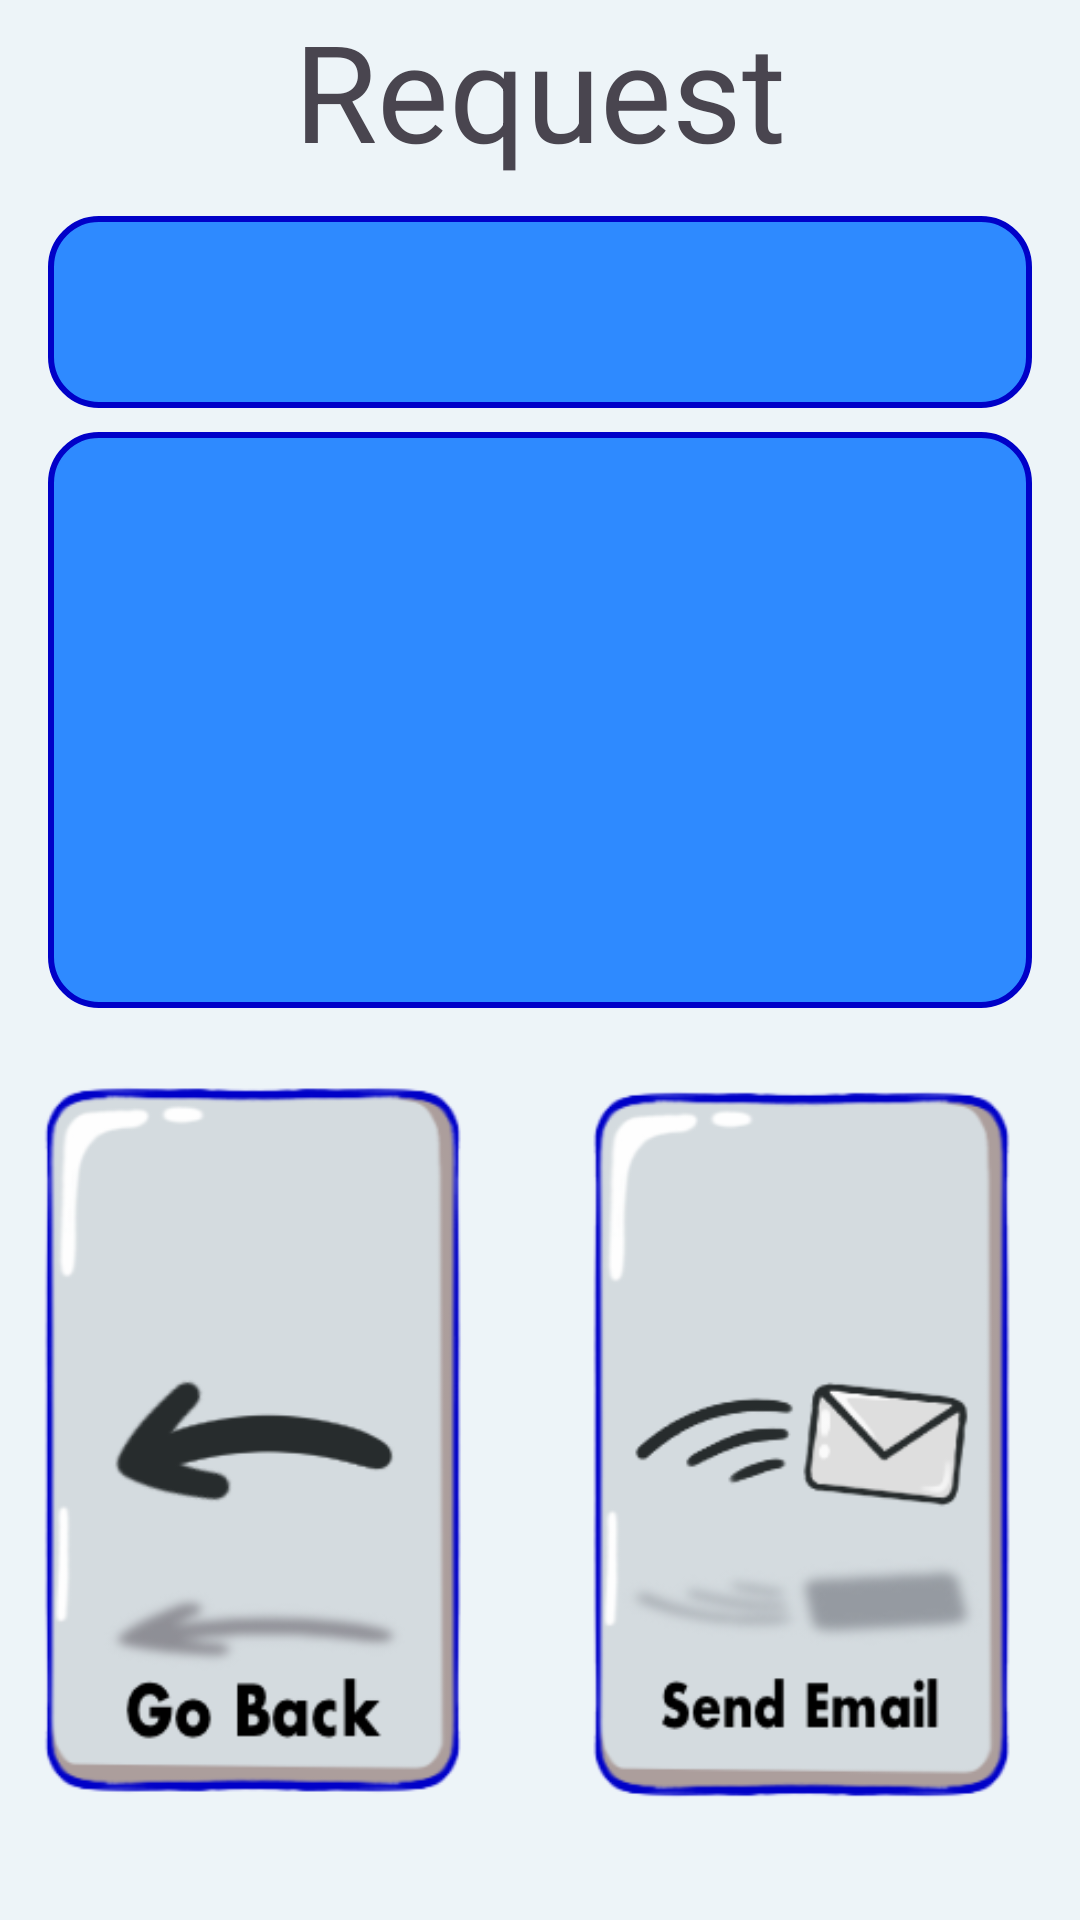

Here is an Android app screen rendered from its layout file. Give the layout XML and the strings, colors and styles it references.
<!-- AndroidManifest.xml: application theme Theme.Aiapplication -->
<!-- res/layout/generation_area_moody.xml -->
<?xml version="1.0" encoding="utf-8"?>
<androidx.constraintlayout.widget.ConstraintLayout
    xmlns:android="http://schemas.android.com/apk/res/android"
    xmlns:app="http://schemas.android.com/apk/res-auto"
    android:layout_width="match_parent"
    android:layout_height="match_parent"
    android:background="@color/greybase"
    android:id="@+id/generationArea">

    
    <TextView
        android:id="@+id/requestTitle"
        android:layout_width="0dp"
        android:layout_height="0dp"
        android:gravity="center"
        android:text="@string/generationAreaTitle"
        android:textSize="45sp"
        app:layout_constraintTop_toTopOf="parent"
        app:layout_constraintStart_toStartOf="parent"
        app:layout_constraintEnd_toEndOf="parent"
        app:layout_constraintHeight_percent="0.1" />

    
    <EditText
        android:id="@+id/grabbedEmail"
        android:layout_width="0dp"
        android:layout_height="0dp"
        android:background="@drawable/popup_round_moody"
        android:gravity="center"
        android:paddingLeft="10dp"
        android:paddingRight="10dp"
        android:textSize="35sp"
        android:layout_marginStart="16dp"
        android:layout_marginEnd="16dp"
        app:layout_constraintTop_toBottomOf="@id/requestTitle"
        app:layout_constraintStart_toStartOf="parent"
        app:layout_constraintEnd_toEndOf="parent"
        android:textColor="@color/black"
        app:layout_constraintHeight_percent="0.1"
        android:layout_marginTop="8dp" />

    
    <ScrollView
        android:id="@+id/scrollView"
        android:layout_width="0dp"
        android:layout_height="0dp"
        android:background="@drawable/popup_round_moody"
        app:layout_constraintTop_toBottomOf="@id/grabbedEmail"
        app:layout_constraintStart_toStartOf="parent"
        app:layout_constraintEnd_toEndOf="parent"
        app:layout_constraintHeight_percent="0.3"
        android:layout_marginTop="8dp"
        android:layout_marginStart="16dp"
        android:layout_marginEnd="16dp">

        <EditText
            android:id="@+id/GenerationBox"
            android:layout_width="match_parent"
            android:layout_height="wrap_content"
            android:padding="10dp"
            android:scrollbars="vertical"
            android:background="@drawable/transparent"
            android:textColor="@color/black"
            android:textSize="15sp" />
    </ScrollView>

    

    

    <ImageButton
        android:id="@+id/exitButton"
        android:layout_width="0dp"
        android:layout_height="0dp"
        android:layout_marginStart="4dp"
        android:background="?android:attr/selectableItemBackground"
        android:contentDescription="@string/takeBackButton"
        android:src="@drawable/gobackmoody"
        android:scaleType="fitCenter"
        app:layout_constraintHeight_percent="0.45"
        app:layout_constraintStart_toStartOf="parent"
        app:layout_constraintTop_toBottomOf="@id/scrollView"
        app:layout_constraintWidth_percent="0.45" />

    <ImageButton
        android:id="@+id/sendEmail"
        android:layout_width="0dp"
        android:layout_height="0dp"
        android:layout_marginStart="8dp"
        android:background="?android:attr/selectableItemBackground"
        android:contentDescription="@string/send_Email_Button"
        android:scaleType="fitCenter"
        android:src="@drawable/sendemailmoody"
        app:layout_constraintEnd_toEndOf="parent"
        app:layout_constraintHeight_percent="0.45"
        app:layout_constraintHorizontal_bias="0.448"
        app:layout_constraintStart_toEndOf="@id/exitButton"
        app:layout_constraintTop_toBottomOf="@id/scrollView"
        app:layout_constraintWidth_percent="0.45" />

</androidx.constraintlayout.widget.ConstraintLayout>
<!-- resources referenced by this layout -->
<resources>
  <color name="black">#FF000000</color>
  <color name="greybase">#EDF4F8</color>
  <!-- drawable gobackmoody: png bitmap (drawable, 25689 bytes) -->
  <!-- drawable popup_round_moody (drawable) -->
  <?xml version="1.0" encoding="utf-8"?>
  <shape xmlns:android="http://schemas.android.com/apk/res/android">
      <solid android:color="@color/bluebase"/>
      <corners android:radius="16dp" />
      <stroke android:width="2dp" android:color="@color/buttonblue" />
  </shape>
  <!-- drawable sendemailmoody: png bitmap (drawable, 29777 bytes) -->
  <string name="generationAreaTitle"> Request Generated</string>
  <string name="send_Email_Button"> Click this button to start the sending email process</string>
  <string name="takeBackButton"> Click to go back</string>
  <style name="Theme.Aiapplication" parent="Base.Theme.Aiapplication" />
  <color name="bluebase">#2E8AFF</color>
  <color name="buttonblue">#0101C8</color>
  <style name="Base.Theme.Aiapplication" parent="Theme.Material3.DayNight.NoActionBar">
          
          
      </style>
</resources>
